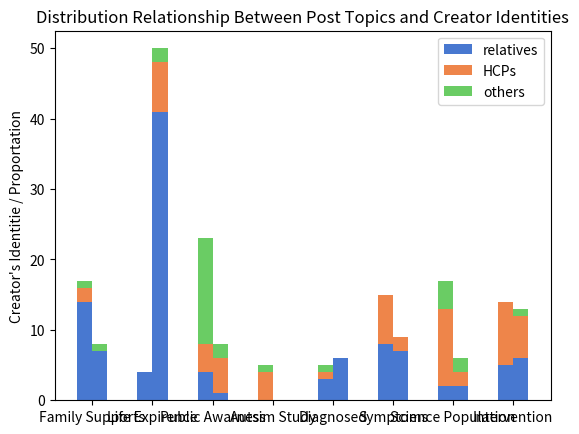

The matplotlib source for this figure:
import pandas as pd
import numpy as np
import matplotlib.pyplot as plt
import seaborn as sns

data_notes = {
    'relatives': [14, 4, 4, 0, 3, 8, 2, 5],
    'HCPs': [2, 0, 4, 4, 1, 7, 11, 9],
    'others': [1, 0, 15, 1, 1, 0, 4, 0],
}

data_videos = {
    'relatives': [7, 41, 1, 0, 6, 7, 2, 6],
    'HCPs': [0, 7, 5, 0, 0, 2, 2, 6],
    'others': [1, 2, 2, 0, 0, 0, 2, 1],
}

# 创建DataFrame
df_notes = pd.DataFrame(data_notes, index=['Family Supports', 'Life Expirence', 'Public Awarness', 'Autsim Study', 'Diagnosed', 'Symptoms', 'Science Population', 'Intervention'])
df_videos = pd.DataFrame(data_videos, index=['Family Supports', 'Life Expirence', 'Public Awarness', 'Autsim Study', 'Diagnosed', 'Symptoms', 'Science Population', 'Intervention'])


# 设置颜色列表
#colors = ['blue', 'green', 'red', 'purple', 'orange']
colors = sns.color_palette("muted").as_hex()

# 计算每个柱子的高度
bars_height_notes = df_notes.values
bars_height_videos = df_videos.values

# 绘制柱状图
fig, ax = plt.subplots()
x = np.arange(len(df_notes.index))
width = 0.25  # 柱子宽度

# 绘制notes的柱状图
bottom = np.zeros(len(df_notes.index))
for i, col in enumerate(df_notes.columns):
    ax.bar(x, bars_height_notes[:, i], width, bottom=bottom, label=col, color=colors[i])
    bottom += bars_height_notes[:, i]

# 绘制videos的柱状图
bottom = np.zeros(len(df_notes.index))
for i, col in enumerate(df_videos.columns):
    ax.bar(x + width, bars_height_videos[:, i], width, bottom=bottom, color=colors[i])
    bottom += bars_height_videos[:, i]

# 设置横轴刻度和标签
ax.set_xticks(x + width / 2)
ax.set_xticklabels(df_notes.index)

# 设置图表标题和标签
plt.title('Distribution Relationship Between Post Topics and Creator Identities')
#plt.xlabel('contents')
plt.ylabel("Creator's Identitie / Proportation")

# 添加图例
ax.legend()

# 显示图表
plt.show()

